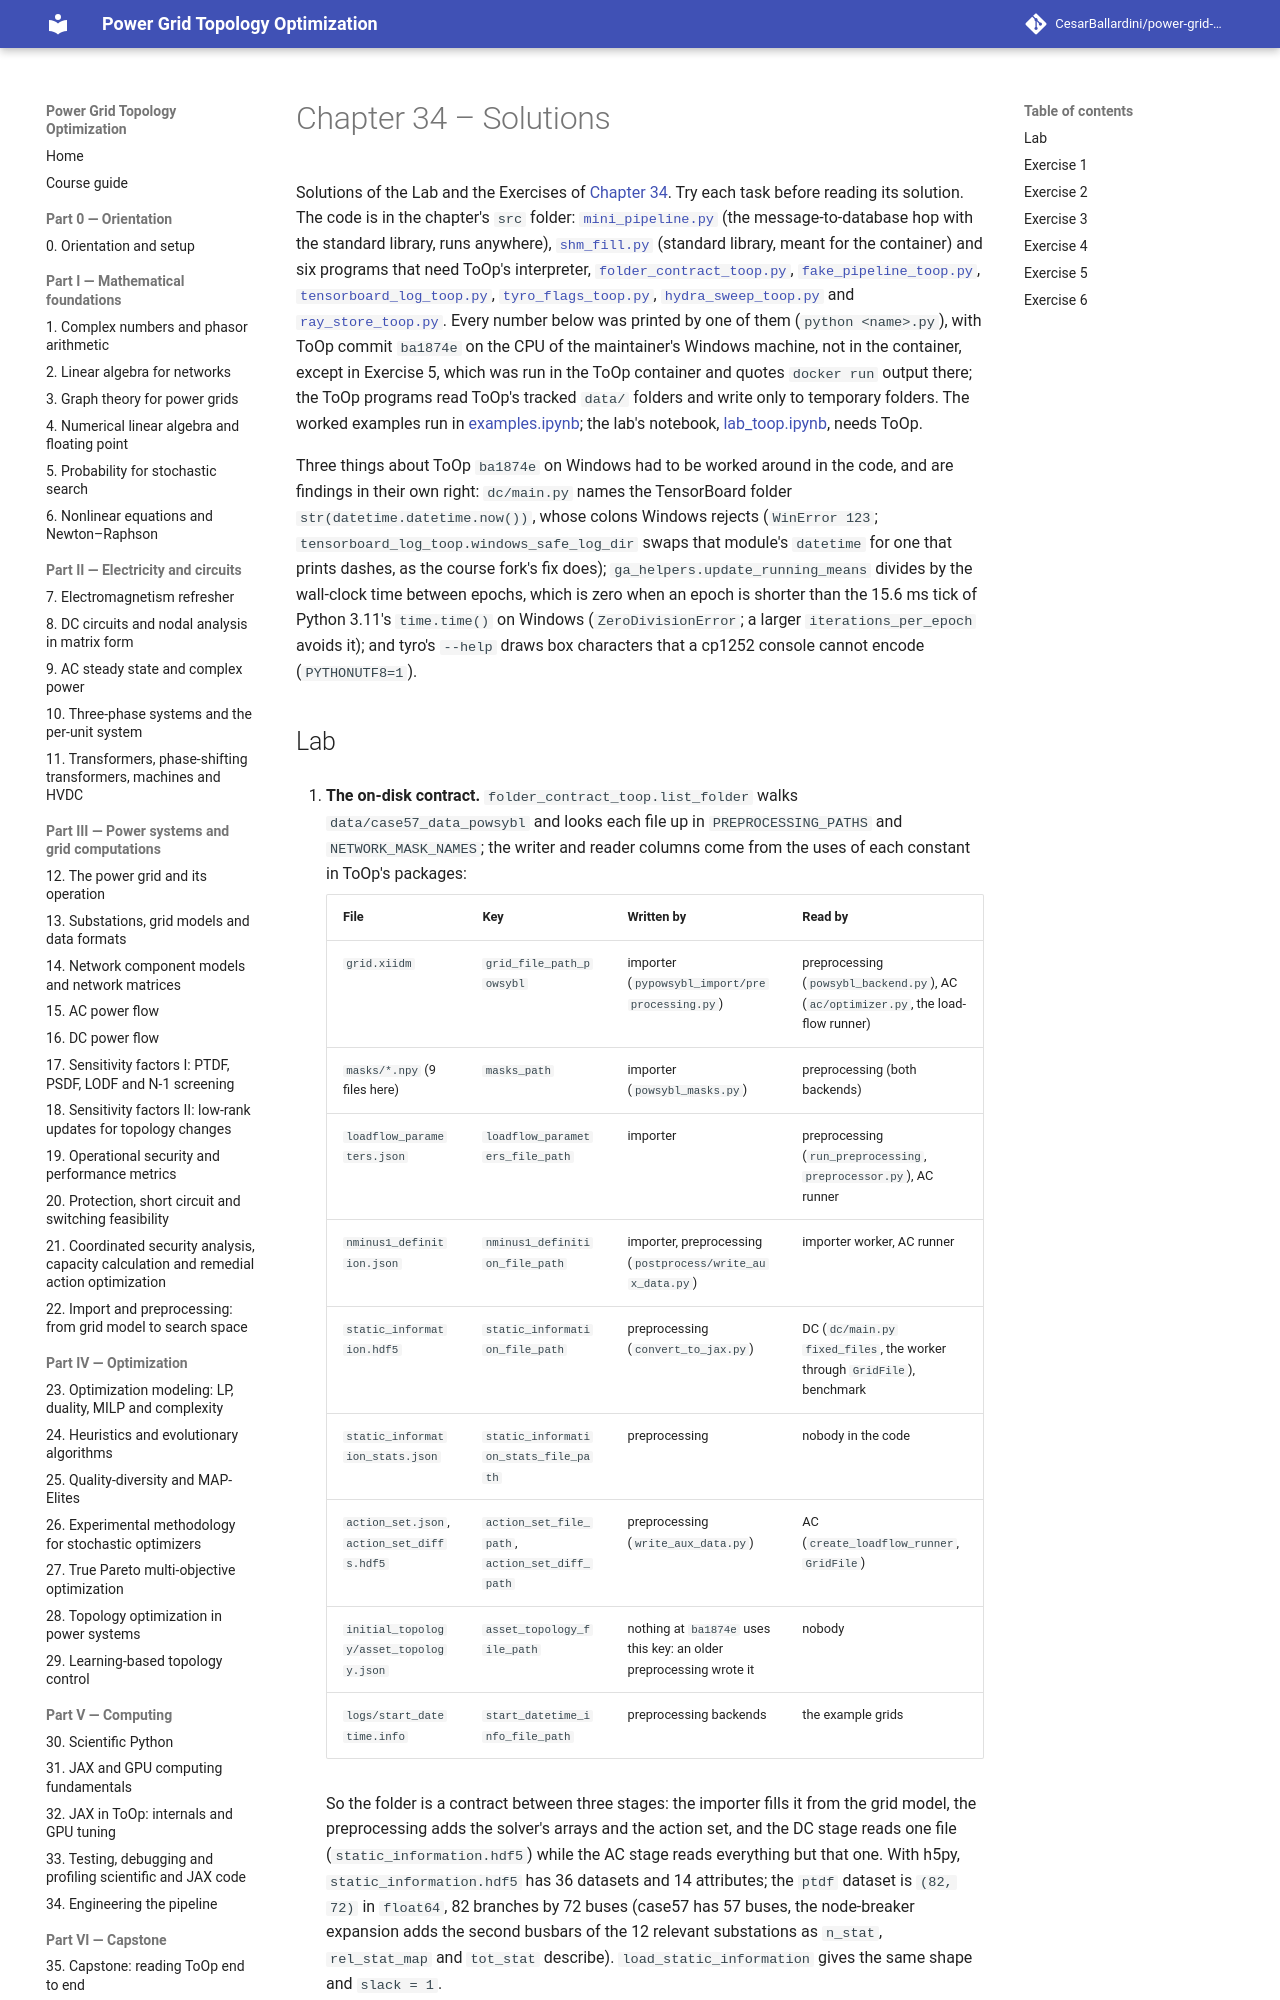

repository: CesarBallardini/power-grid-topology-optimization-course · page: dev/part-5-computing/ch34-pipeline-engineering/solutions/index.html · generator: mkdocs

# Chapter 34 – Solutions

Solutions of the Lab and the Exercises of [Chapter 34](index.md). Try each task before reading its solution. The
code is in the chapter's `src` folder: [`mini_pipeline.py`](src/mini_pipeline.py) (the message-to-database hop
with the standard library, runs anywhere), [`shm_fill.py`](src/shm_fill.py) (standard library, meant for the
container) and six programs that need ToOp's interpreter,
[`folder_contract_toop.py`](src/folder_contract_toop.py), [`fake_pipeline_toop.py`](src/fake_pipeline_toop.py),
[`tensorboard_log_toop.py`](src/tensorboard_log_toop.py), [`tyro_flags_toop.py`](src/tyro_flags_toop.py),
[`hydra_sweep_toop.py`](src/hydra_sweep_toop.py) and [`ray_store_toop.py`](src/ray_store_toop.py). Every number
below was printed by one of them (`python <name>.py`), with ToOp commit `ba1874e` on the CPU of the maintainer's
Windows machine, not in the container, except in Exercise 5, which was run in the ToOp container and quotes
`docker run` output there; the ToOp programs read ToOp's tracked `data/` folders and write only to temporary
folders. The worked examples run in
[examples.ipynb](src/examples.ipynb); the lab's notebook, [lab_toop.ipynb](src/lab_toop.ipynb), needs ToOp.

Three things about ToOp `ba1874e` on Windows had to be worked around in the code, and are findings in their own
right: `dc/main.py` names the TensorBoard folder `str(datetime.datetime.now())`, whose colons Windows rejects
(`WinError 123`; `tensorboard_log_toop.windows_safe_log_dir` swaps that module's `datetime` for one that prints
dashes, as the course fork's fix does); `ga_helpers.update_running_means` divides by the wall-clock time between
epochs, which is zero when an epoch is shorter than the 15.6 ms tick of Python 3.11's `time.time()` on Windows
(`ZeroDivisionError`; a larger `iterations_per_epoch` avoids it); and tyro's `--help` draws box characters that a
cp1252 console cannot encode (`PYTHONUTF8=1`).
